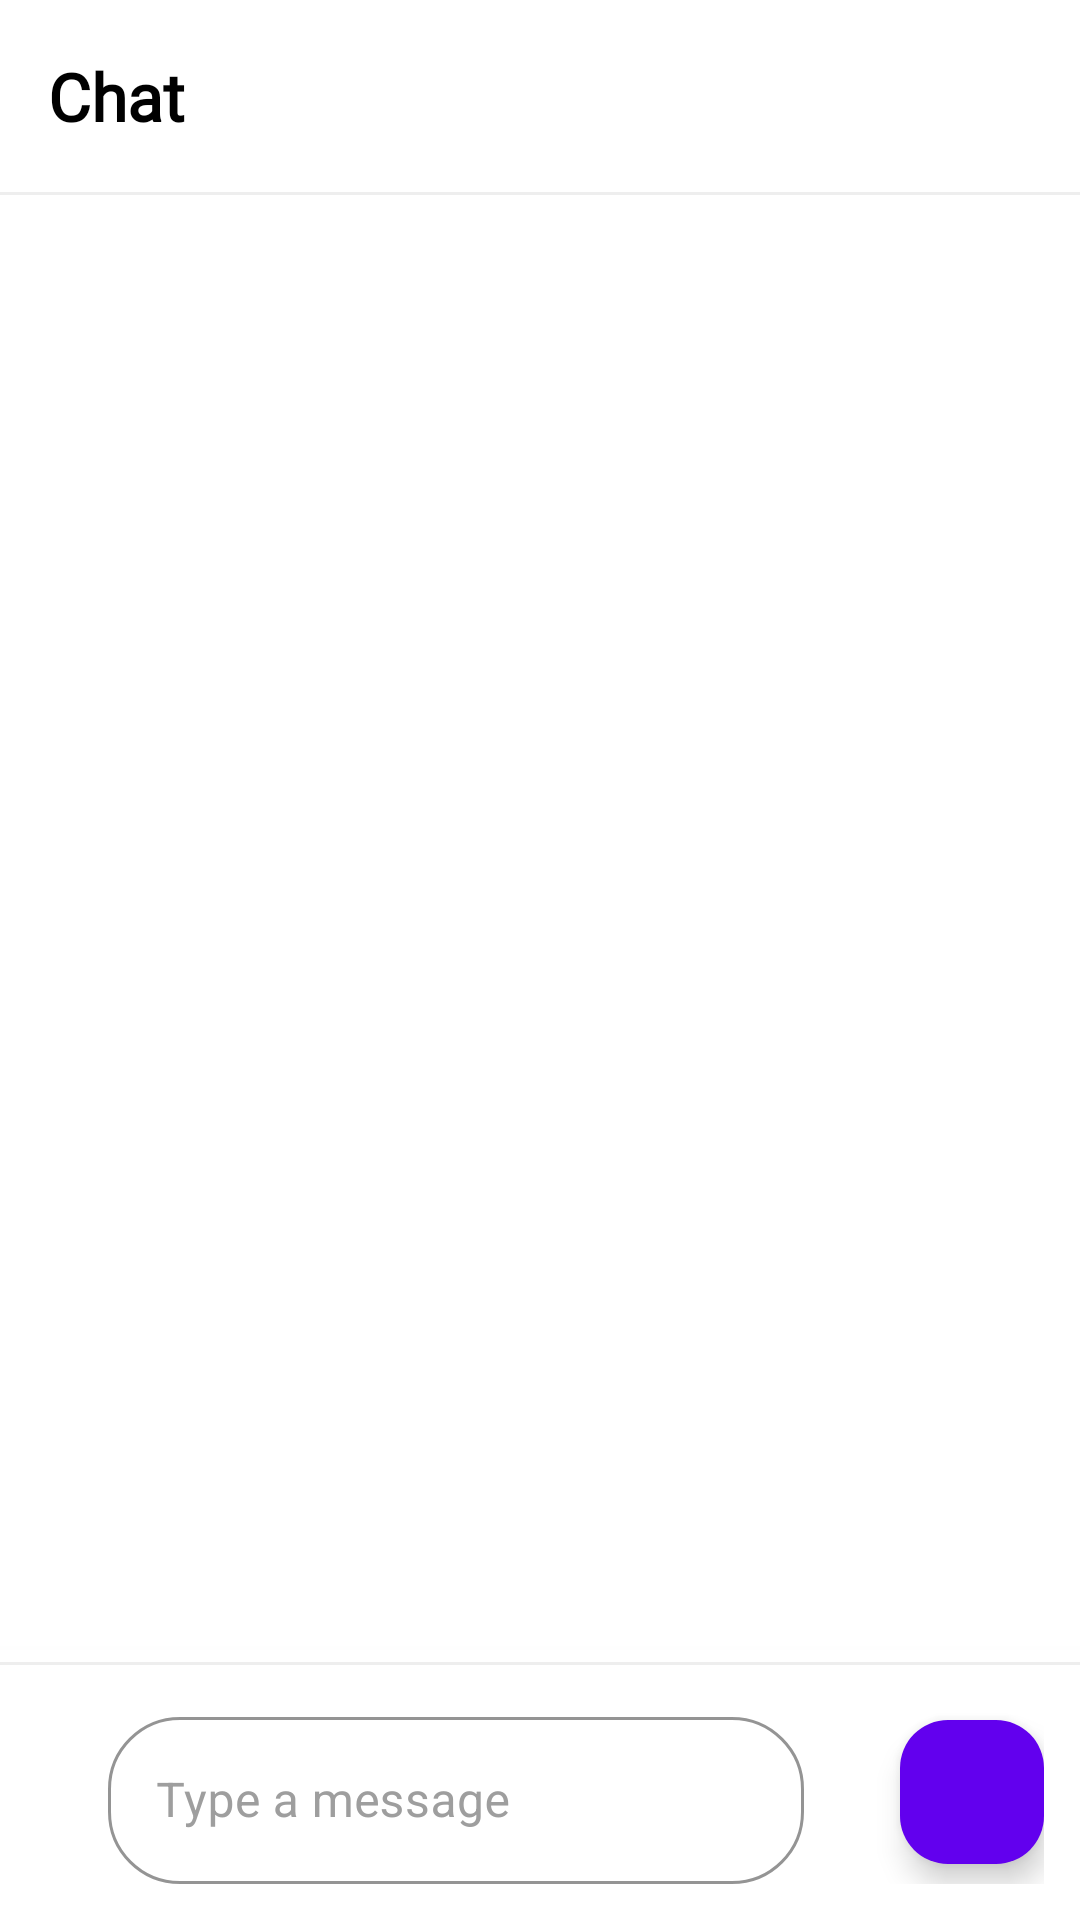

Write the Android layout XML for this screen, with the resource values it uses.
<!-- AndroidManifest.xml: application theme Theme.Chatese -->
<!-- res/layout/activity_chat.xml -->
<?xml version="1.0" encoding="utf-8"?>
<LinearLayout xmlns:android="http://schemas.android.com/apk/res/android"
    xmlns:app="http://schemas.android.com/apk/res-auto"
    android:orientation="vertical"
    android:layout_width="match_parent"
    android:layout_height="match_parent"
    android:background="@color/white"
    android:fitsSystemWindows="true">

    
    <com.google.android.material.appbar.MaterialToolbar
        android:layout_width="match_parent"
        android:layout_height="?attr/actionBarSize"
        android:background="@color/white"
        android:elevation="4dp"
        android:paddingHorizontal="16dp">

        <LinearLayout
            android:layout_width="match_parent"
            android:layout_height="wrap_content"
            android:orientation="vertical">

            <TextView
                android:id="@+id/chatTitle"
                android:layout_width="wrap_content"
                android:layout_height="wrap_content"
                android:text="Chat"
                android:textSize="22sp"
                android:fontFamily="@font/productsans"
                android:textStyle="bold"
                android:textColor="@android:color/black" />

            <TextView
                android:id="@+id/typingText"
                android:layout_width="wrap_content"
                android:layout_height="wrap_content"
                android:text="Typing..."
                android:textColor="@color/gray_600"
                android:visibility="gone"
                android:textSize="12sp"
                android:layout_marginTop="2dp" />
        </LinearLayout>

    </com.google.android.material.appbar.MaterialToolbar>

    
    <View
        android:layout_width="match_parent"
        android:layout_height="1dp"
        android:background="@color/gray_200"/>

    
    <androidx.recyclerview.widget.RecyclerView
        android:id="@+id/messageRecyclerView"
        android:layout_width="match_parent"
        android:layout_height="0dp"
        android:layout_weight="1"
        android:paddingHorizontal="8dp"
        android:clipToPadding="false"
        android:paddingBottom="8dp"/>

    
    <LinearLayout
        android:layout_width="match_parent"
        android:layout_height="wrap_content"
        android:orientation="vertical"
        android:background="@drawable/input_area_shadow"
        android:paddingTop="8dp">

        
        <View
            android:layout_width="match_parent"
            android:layout_height="1dp"
            android:background="@color/gray_200"/>

        <LinearLayout
            android:layout_width="match_parent"
            android:layout_height="wrap_content"
            android:orientation="horizontal"
            android:padding="12dp"
            android:gravity="center_vertical">


            
            <com.google.android.material.textfield.TextInputLayout
                android:layout_width="0dp"
                android:layout_height="wrap_content"
                android:layout_weight="1"
                style="@style/ChatInputStyle"
                android:hint="Type a message">

                <com.google.android.material.textfield.TextInputEditText
                    android:id="@+id/messageEditText"
                    android:layout_width="match_parent"
                    android:layout_height="wrap_content"
                    android:textSize="16sp"
                    android:textColor="@color/black"
                    android:maxLines="4"/>
            </com.google.android.material.textfield.TextInputLayout>

            
            <com.google.android.material.floatingactionbutton.FloatingActionButton
                android:id="@+id/sendButton"
                android:layout_width="48dp"
                android:layout_height="48dp"
                android:layout_marginStart="8dp"
                android:src="@drawable/ic_send"
                app:backgroundTint="@color/primary_500"
                app:tint="@color/white"/>
        </LinearLayout>
    </LinearLayout>
</LinearLayout>
<!-- resources referenced by this layout -->
<resources>
  <color name="black">#FF000000</color>
  <color name="gray_200">#EEEEEE</color>
  <color name="gray_600">#757575</color>
  <color name="primary_500">#6200EE</color>
  <color name="white">#FFFFFFFF</color>
  <!-- drawable input_area_shadow (drawable) -->
  <?xml version="1.0" encoding="utf-8"?>
  <layer-list xmlns:android="http://schemas.android.com/apk/res/android">
      
      <item>
          <shape android:shape="rectangle">
              <gradient
                  android:startColor="#11000000"
                  android:endColor="#00000000"
                  android:angle="90"/>
              <size android:height="4dp"/>
          </shape>
      </item>
  
      
      <item android:top="4dp">
          <shape android:shape="rectangle">
              <solid android:color="@color/white"/>
          </shape>
      </item>
  </layer-list>
  <style name="ChatInputStyle" parent="Widget.MaterialComponents.TextInputLayout.OutlinedBox">
          
          <item name="boxBackgroundColor">@color/input_background</item>
          <item name="boxBackgroundMode">outline</item>
          <item name="boxStrokeColor">@color/input_stroke</item>
          <item name="boxStrokeWidth">1dp</item>
          <item name="boxCornerRadiusBottomStart">24dp</item>
          <item name="boxCornerRadiusBottomEnd">24dp</item>
          <item name="boxCornerRadiusTopStart">24dp</item>
          <item name="boxCornerRadiusTopEnd">24dp</item>
  
          
          <item name="hintTextColor">@color/input_hint</item>
          <item name="android:textColorHint">@color/input_hint</item>
          <item name="android:textColor">@color/black</item>
          <item name="android:textSize">16sp</item>
  
          
          <item name="android:paddingStart">16dp</item>
          <item name="android:paddingEnd">16dp</item>
          <item name="android:layout_marginStart">8dp</item>
          <item name="android:layout_marginEnd">8dp</item>
      </style>
  <style name="Theme.Chatese" parent="Base.Theme.Chatese" />
  <color name="input_background">#FFFFFF</color>
  <color name="input_stroke">#E0E0E0</color>
  <color name="input_hint">#9E9E9E</color>
  <style name="Base.Theme.Chatese" parent="Theme.Material3.DayNight.NoActionBar">
          
          
      </style>
</resources>
